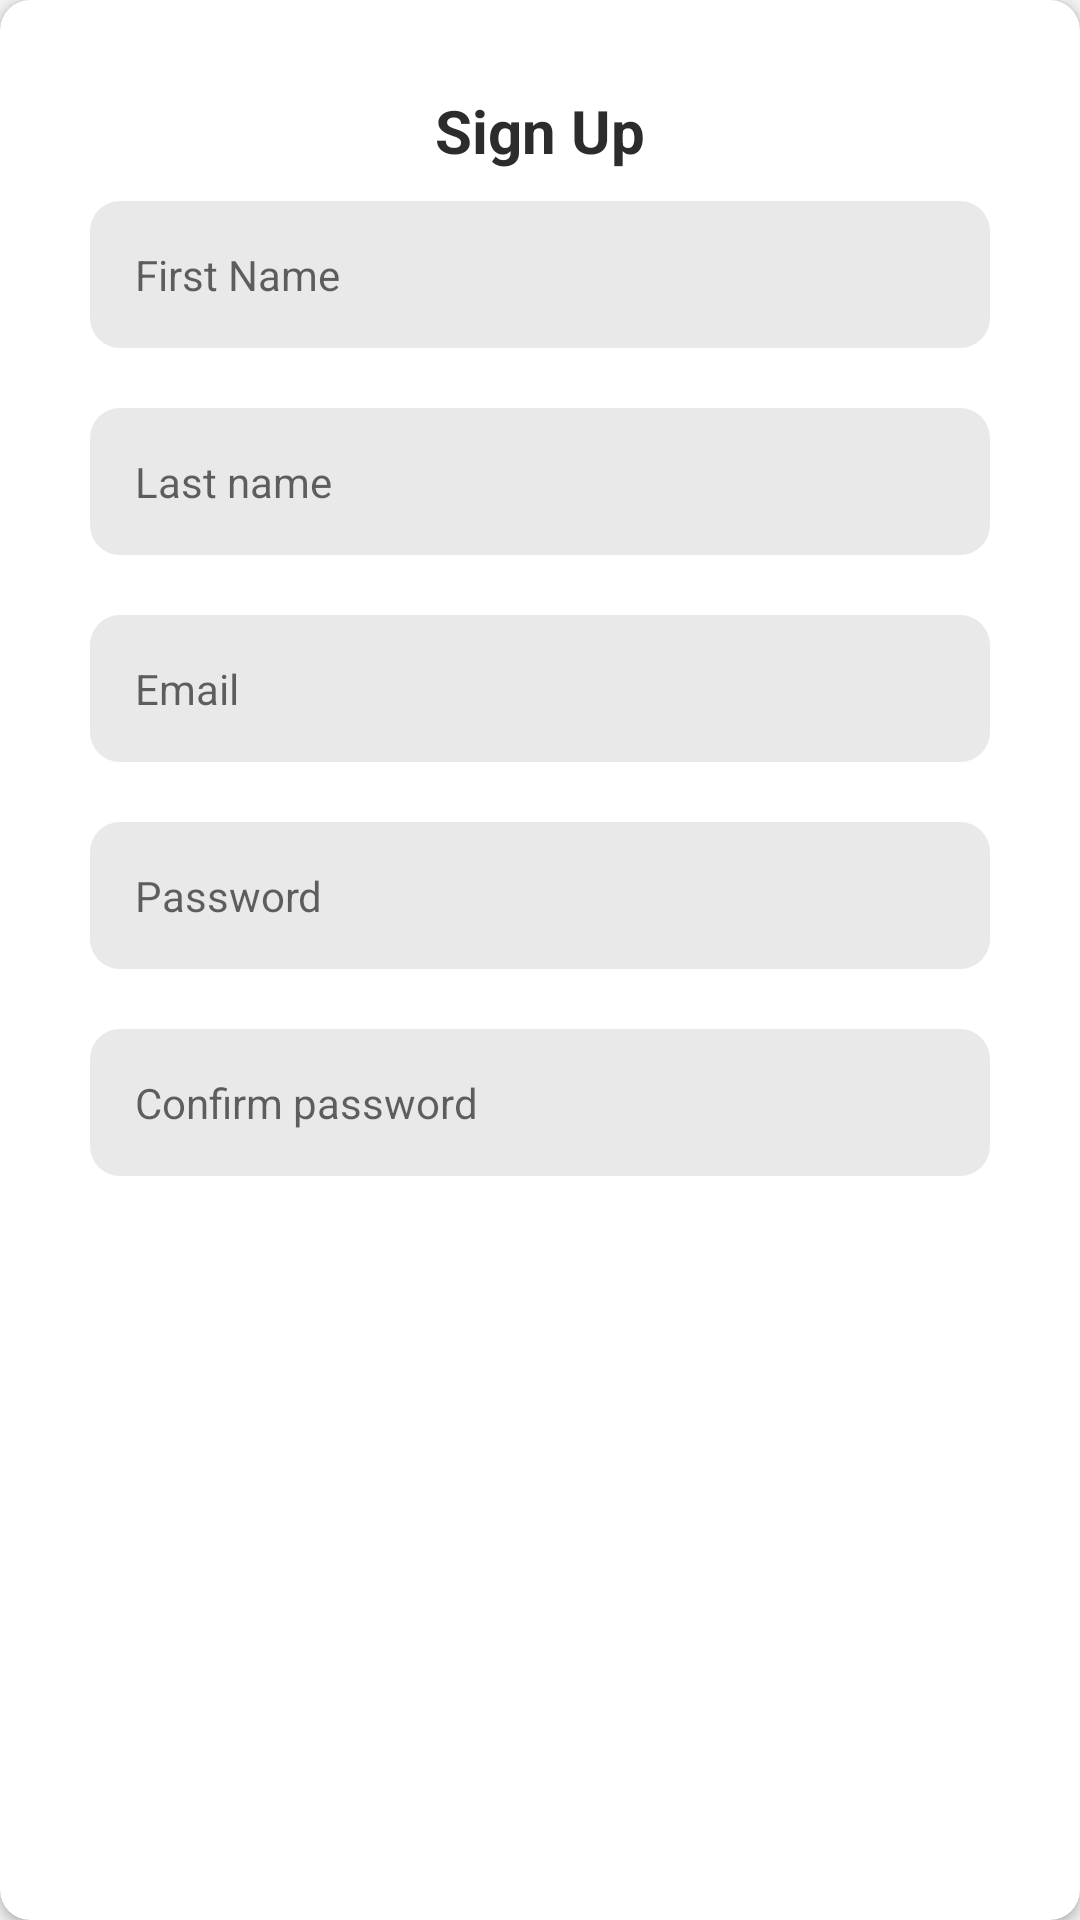

This screen was rendered from an Android layout file. Write that file and the resources it references.
<!-- AndroidManifest.xml: application theme Theme.RunnerMap -->
<!-- res/layout/fragment_sign_up.xml -->
<?xml version="1.0" encoding="utf-8"?>
<androidx.cardview.widget.CardView
    xmlns:android="http://schemas.android.com/apk/res/android"
    xmlns:app="http://schemas.android.com/apk/res-auto"
    android:layout_width="match_parent"
    android:layout_height="wrap_content"
    android:layout_margin="30dp"
    android:padding="30dp"
    app:cardCornerRadius="10dp"
    android:background="@color/white">

    <LinearLayout
        android:orientation="vertical"
        android:layout_width="match_parent"
        android:layout_height="wrap_content"
        android:padding="30dp">

        <TextView
            android:id="@+id/title"
            android:layout_width="match_parent"
            android:layout_height="wrap_content"
            android:text="@string/sign_up"
            android:gravity="center"
            android:textSize="20sp"
            android:textStyle="bold"
            android:textColor="@color/dark"/>

        <EditText
            android:id="@+id/name_edit"
            android:layout_width="match_parent"
            android:layout_height="wrap_content"
            android:layout_marginTop="10dp"
            android:hint="@string/your_name"
            android:inputType="text"
            style="@style/RoundedEditText"/>

        <EditText
            android:id="@+id/last_name_edit"
            android:layout_width="match_parent"
            android:layout_height="wrap_content"
            android:layout_marginTop="20dp"
            android:hint="@string/your_last_name"
            android:inputType="text"
            style="@style/RoundedEditText"/>

        <EditText
            android:id="@+id/email_edit"
            android:layout_width="match_parent"
            android:layout_height="wrap_content"
            android:layout_marginTop="20dp"
            android:hint="@string/your_email"
            style="@style/RoundedEditText"
            android:inputType="textEmailAddress"/>

        <EditText
            android:id="@+id/password_edit"
            android:layout_width="match_parent"
            android:layout_height="wrap_content"
            android:layout_marginTop="20dp"
            android:hint="@string/your_password"
            style="@style/RoundedEditText"
            android:inputType="textPassword"/>

        <EditText
            android:id="@+id/confirm_password_edit"
            android:layout_width="match_parent"
            android:layout_height="wrap_content"
            android:layout_marginTop="20dp"
            android:hint="@string/confirm_password"
            style="@style/RoundedEditText"
            android:inputType="textPassword"/>

        <LinearLayout
            android:id="@+id/buttons_layout"
            android:orientation="vertical"
            android:layout_width="match_parent"
            android:layout_height="wrap_content"
            android:layout_alignParentBottom="true"
            android:layout_marginTop="20dp"
            android:layout_marginBottom="20dp">
            <Button
                android:id="@+id/sign_up_btn"
                android:layout_width="match_parent"
                android:layout_height="wrap_content"
                android:textAllCaps="false"
                android:paddingTop="15dp"
                android:paddingBottom="15dp"
                android:letterSpacing="0"
                android:text="@string/sign_up"
                style="@style/Widget.MaterialComponents.Button.Icon"/>

            <Button
                android:id="@+id/back_to_sign_in_btn"
                android:layout_width="match_parent"
                android:layout_height="wrap_content"
                android:paddingTop="15dp"
                android:paddingBottom="15dp"
                android:textAllCaps="false"
                android:letterSpacing="0"
                android:text="@string/back_to_sign_in"
                android:backgroundTint="@color/gray"
                style="@style/Widget.MaterialComponents.Button.Icon"/>
        </LinearLayout>
    </LinearLayout>
</androidx.cardview.widget.CardView>
<!-- resources referenced by this layout -->
<resources>
  <color name="dark">#2C2C2C</color>
  <color name="gray">#999999</color>
  <color name="white">#FFFFFFFF</color>
  <string name="back_to_sign_in">Back to Sign In</string>
  <string name="confirm_password">Confirm password</string>
  <string name="sign_up">Sign Up</string>
  <string name="your_email">Email</string>
  <string name="your_last_name">Last name</string>
  <string name="your_name">First Name</string>
  <string name="your_password">Password</string>
  <style name="RoundedEditText">
          <item name="android:maxLines">1</item>
          <item name="android:textSize">14sp</item>
          <item name="android:background">@drawable/rounded_edit_background</item>
          <item name="android:padding">15dp</item>
      </style>
  <style name="Theme.RunnerMap" parent="Theme.MaterialComponents.Light.NoActionBar">
          
          <item name="colorPrimary">@color/blue_500</item>
          <item name="colorPrimaryVariant">@color/blue_700</item>
          <item name="colorSecondary">@color/blue_200</item>
          <item name="colorSecondaryVariant">@color/blue_700</item>
          
          
          
          
          <item name="android:colorBackground">@color/white_20</item>
          <item name="colorSurface">@color/white</item>
          <item name="colorError">@color/error_red</item>
          
          
          <item name="colorOnPrimary">@color/white</item>
          <item name="colorOnSecondary">@color/dark</item>
          <item name="colorOnBackground">@color/dark</item>
          
          <item name="android:statusBarColor" tools:targetApi="l">?attr/colorPrimaryVariant</item>
          
      </style>
  <!-- drawable rounded_edit_background (drawable) -->
  <?xml version="1.0" encoding="utf-8"?>
  <selector xmlns:android="http://schemas.android.com/apk/res/android">
      <item>
          <shape android:shape="rectangle">
              <solid android:color="@color/edit_background_color"/>
              <corners android:radius="10dp"/>
          </shape>
      </item>
  </selector>
  <color name="blue_500">#2196F3</color>
  <color name="blue_700">#1976D2</color>
  <color name="blue_200">#90CAF9</color>
  <color name="white_20">#F1F1F1</color>
  <color name="error_red">#D32F2F</color>
  <color name="edit_background_color">#E9E9E9</color>
</resources>
